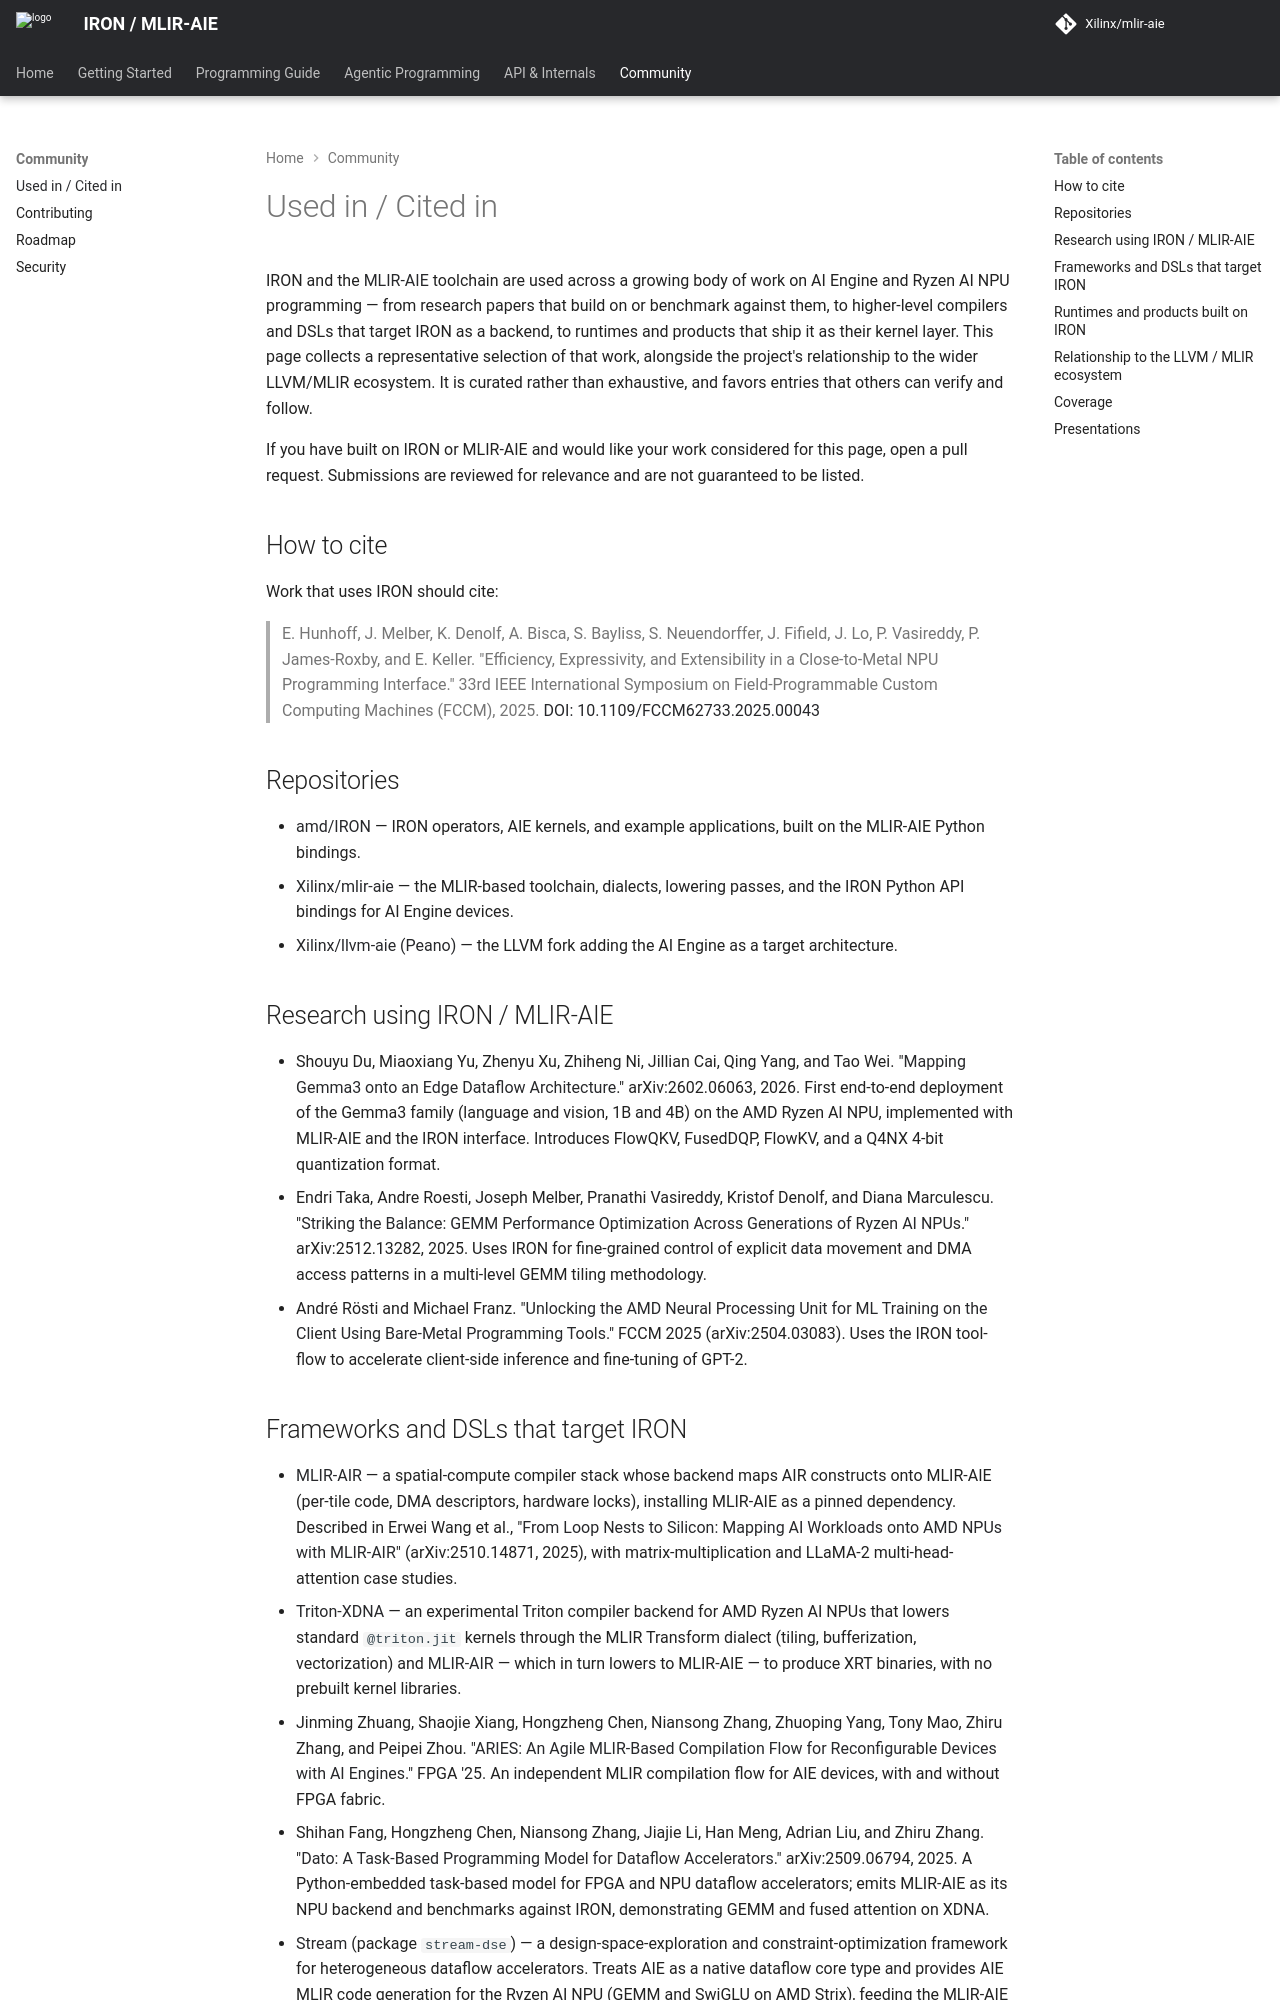

repository: Xilinx/mlir-aie · page: 1.4.3/UsedIn/index.html · generator: mkdocs

<!-- Copyright (C) 2026 Advanced Micro Devices, Inc. -->
<!-- SPDX-License-Identifier: Apache-2.0 WITH LLVM-exception -->
# Used in / Cited in

IRON and the [MLIR-AIE](https://github.com/Xilinx/mlir-aie) toolchain are used across a growing body of work on AI Engine and Ryzen AI NPU programming — from research papers that build on or benchmark against them, to higher-level compilers and DSLs that target IRON as a backend, to runtimes and products that ship it as their kernel layer. This page collects a representative selection of that work, alongside the project's relationship to the wider LLVM/MLIR ecosystem. It is curated rather than exhaustive, and favors entries that others can verify and follow.

If you have built on IRON or MLIR-AIE and would like your work considered for this page, open a pull request. Submissions are reviewed for relevance and are not guaranteed to be listed.

## How to cite

Work that uses IRON should cite:

> E. Hunhoff, J. Melber, K. Denolf, A. Bisca, S. Bayliss, S. Neuendorffer, J. Fifield, J. Lo, P. Vasireddy, P. James-Roxby, and E. Keller. "Efficiency, Expressivity, and Extensibility in a Close-to-Metal NPU Programming Interface." 33rd IEEE International Symposium on Field-Programmable Custom Computing Machines (FCCM), 2025. [DOI: 10.1109/FCCM62733.2025.00043](https://doi.org/10.1109/FCCM62733.2025.00043)

## Repositories

- [amd/IRON](https://github.com/amd/IRON) — IRON operators, AIE kernels, and example applications, built on the MLIR-AIE Python bindings.
- [Xilinx/mlir-aie](https://github.com/Xilinx/mlir-aie) — the MLIR-based toolchain, dialects, lowering passes, and the IRON Python API bindings for AI Engine devices.
- [Xilinx/llvm-aie (Peano)](https://github.com/Xilinx/llvm-aie) — the LLVM fork adding the AI Engine as a target architecture.

## Research using IRON / MLIR-AIE

- Shouyu Du, Miaoxiang Yu, Zhenyu Xu, Zhiheng Ni, Jillian Cai, Qing Yang, and Tao Wei. "[Mapping Gemma3 onto an Edge Dataflow Architecture](https://arxiv.org/abs/2602.06063)." arXiv:2602.06063, 2026. First end-to-end deployment of the Gemma3 family (language and vision, 1B and 4B) on the AMD Ryzen AI NPU, implemented with MLIR-AIE and the IRON interface. Introduces FlowQKV, FusedDQP, FlowKV, and a Q4NX 4-bit quantization format.
- Endri Taka, Andre Roesti, Joseph Melber, Pranathi Vasireddy, Kristof Denolf, and Diana Marculescu. "[Striking the Balance: GEMM Performance Optimization Across Generations of Ryzen AI NPUs](https://arxiv.org/abs/2512.13282)." arXiv:2512.13282, 2025. Uses IRON for fine-grained control of explicit data movement and DMA access patterns in a multi-level GEMM tiling methodology.
- André Rösti and Michael Franz. "[Unlocking the AMD Neural Processing Unit for ML Training on the Client Using Bare-Metal Programming Tools](https://arxiv.org/abs/2504.03083)." FCCM 2025 (arXiv:2504.03083). Uses the IRON tool-flow to accelerate client-side inference and fine-tuning of GPT-2.

## Frameworks and DSLs that target IRON

- [MLIR-AIR](https://github.com/Xilinx/mlir-air) — a spatial-compute compiler stack whose backend maps AIR constructs onto MLIR-AIE (per-tile code, DMA descriptors, hardware locks), installing MLIR-AIE as a pinned dependency. Described in Erwei Wang et al., "[From Loop Nests to Silicon: Mapping AI Workloads onto AMD NPUs with MLIR-AIR](https://arxiv.org/abs/2510.14871)" (arXiv:2510.14871, 2025), with matrix-multiplication and LLaMA-2 multi-head-attention case studies.
- [Triton-XDNA](https://github.com/amd/Triton-XDNA) — an experimental Triton compiler backend for AMD Ryzen AI NPUs that lowers standard `@triton.jit` kernels through the MLIR Transform dialect (tiling, bufferization, vectorization) and [MLIR-AIR](https://github.com/Xilinx/mlir-air) — which in turn lowers to MLIR-AIE — to produce XRT binaries, with no prebuilt kernel libraries.
- Jinming Zhuang, Shaojie Xiang, Hongzheng Chen, Niansong Zhang, Zhuoping Yang, Tony Mao, Zhiru Zhang, and Peipei Zhou. "[ARIES: An Agile MLIR-Based Compilation Flow for Reconfigurable Devices with AI Engines](https://doi.org/10.1145/3706628.3708870)." FPGA '25. An independent MLIR compilation flow for AIE devices, with and without FPGA fabric.
- Shihan Fang, Hongzheng Chen, Niansong Zhang, Jiajie Li, Han Meng, Adrian Liu, and Zhiru Zhang. "[Dato: A Task-Based Programming Model for Dataflow Accelerators](https://arxiv.org/abs/2509.06794)." arXiv:2509.06794, 2025. A Python-embedded task-based model for FPGA and NPU dataflow accelerators; emits MLIR-AIE as its NPU backend and benchmarks against IRON, demonstrating GEMM and fused attention on XDNA.
- [Stream](https://github.com/KULeuven-MICAS/stream) (package `stream-dse`) — a design-space-exploration and constraint-optimization framework for heterogeneous dataflow accelerators. Treats AIE as a native dataflow core type and provides AIE MLIR code generation for the Ryzen AI NPU (GEMM and SwiGLU on AMD Strix), feeding the MLIR-AIE / IRON toolchain. Described in A. Symons, L. Mei, S. Colleman, P. Houshmand, S. Karl, and M. Verhelst, "[Stream: Design Space Exploration of Layer-Fused DNNs on Heterogeneous Dataflow Accelerators](https://kuleuven-micas.github.io/stream/)," IEEE Transactions on Computers, 2025.
